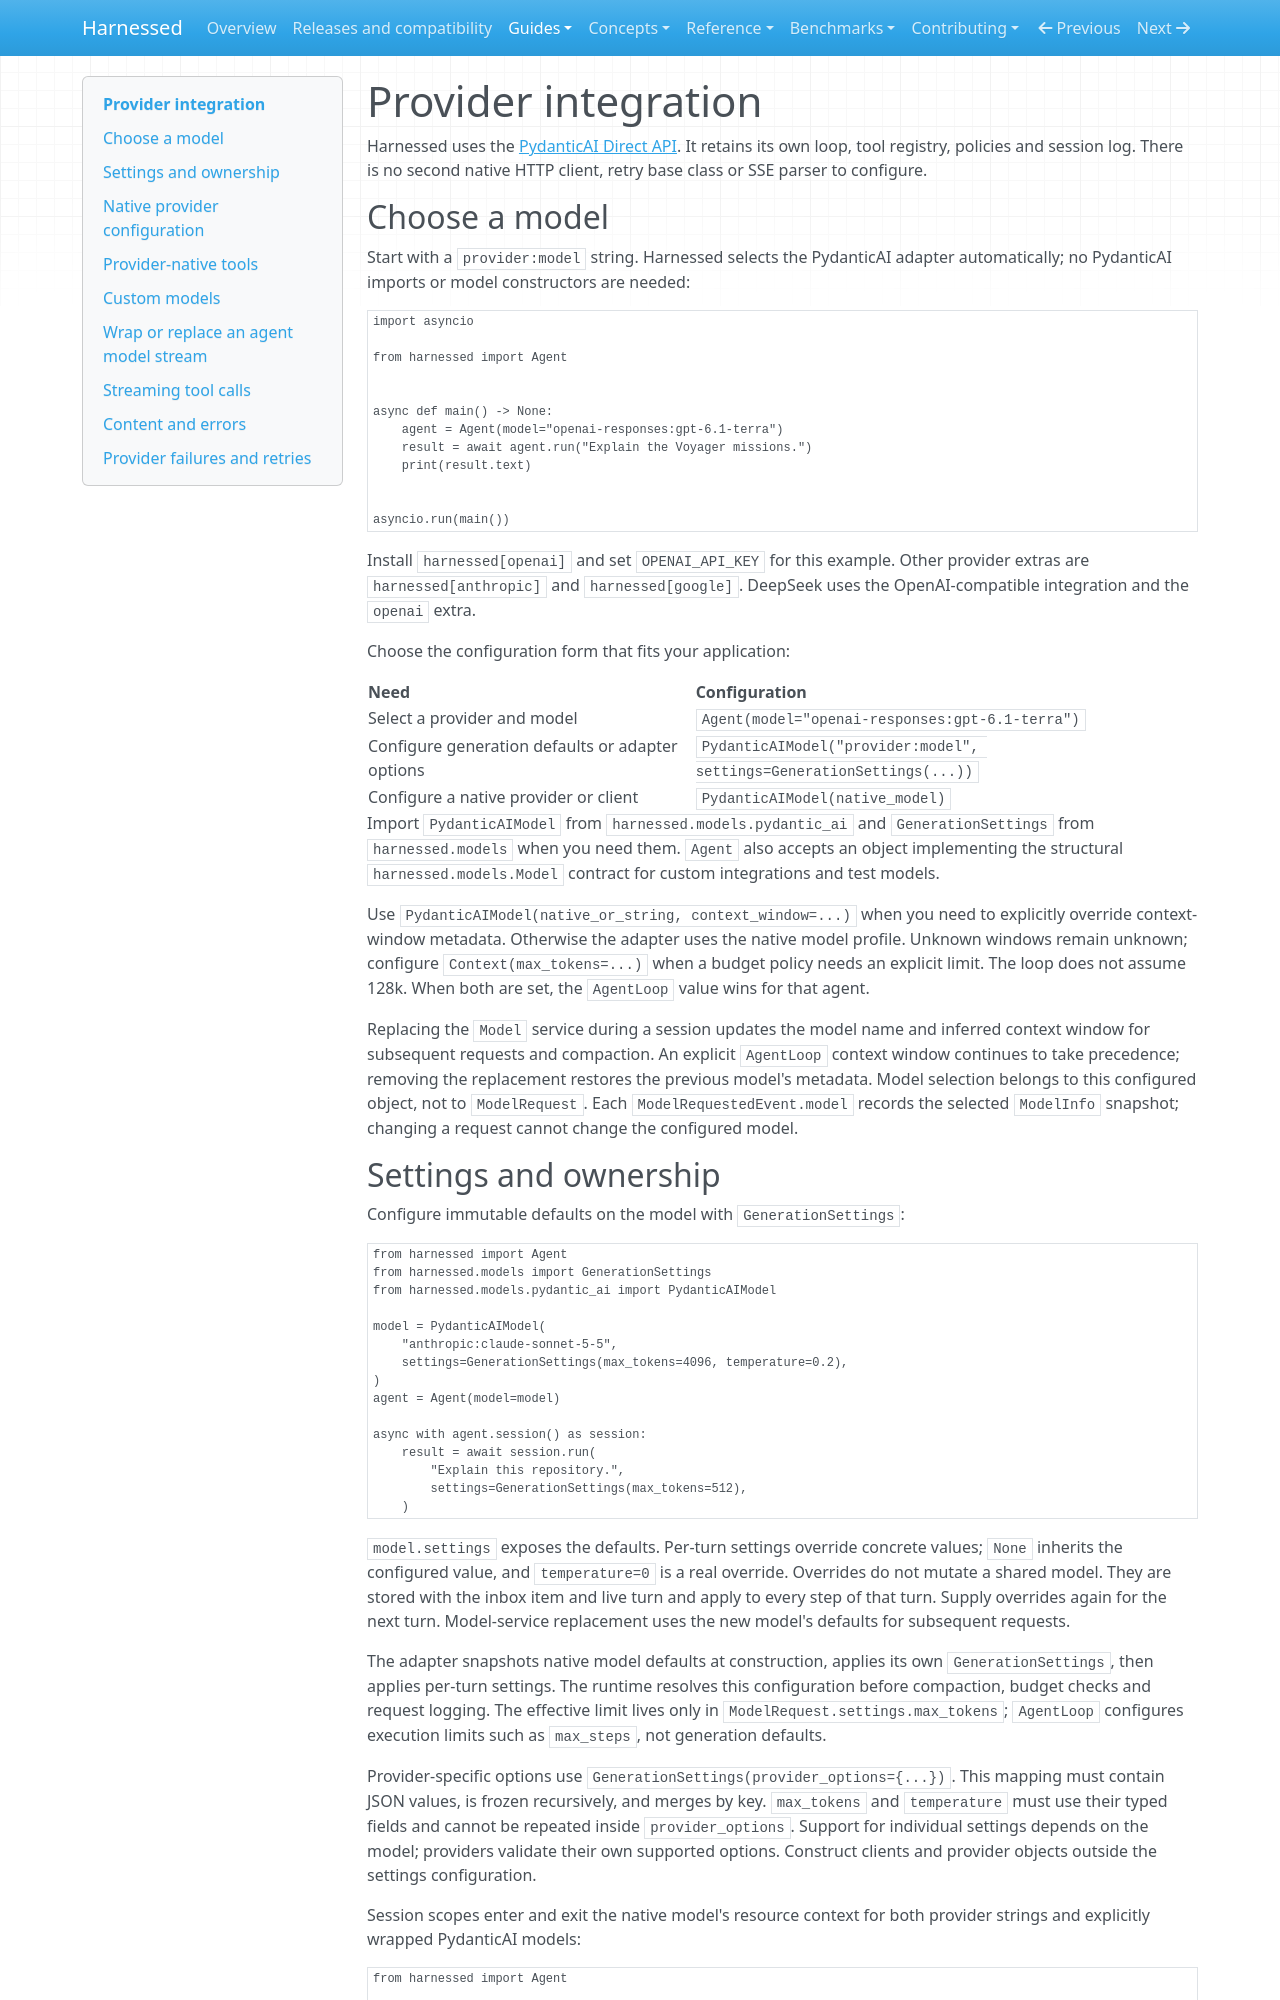

repository: mathisarends/harnessed · page: guides/models/index.html · generator: mkdocs

# Provider integration

Harnessed uses the [PydanticAI Direct API](https://ai.pydantic.dev/direct/). It
retains its own loop, tool registry, policies and session log. There is no second
native HTTP client, retry base class or SSE parser to configure.

## Choose a model

Start with a `provider:model` string. Harnessed selects the PydanticAI adapter
automatically; no PydanticAI imports or model constructors are needed:

```python
import asyncio

from harnessed import Agent


async def main() -> None:
    agent = Agent(model="openai-responses:gpt-6.1-terra")
    result = await agent.run("Explain the Voyager missions.")
    print(result.text)


asyncio.run(main())
```

Install `harnessed[openai]` and set `OPENAI_API_KEY` for this example. Other
provider extras are `harnessed[anthropic]` and `harnessed[google]`. DeepSeek uses
the OpenAI-compatible integration and the `openai` extra.

Choose the configuration form that fits your application:

| Need | Configuration |
| --- | --- |
| Select a provider and model | `Agent(model="openai-responses:gpt-6.1-terra")` |
| Configure generation defaults or adapter options | `PydanticAIModel("provider:model", settings=GenerationSettings(...))` |
| Configure a native provider or client | `PydanticAIModel(native_model)` |

Import `PydanticAIModel` from `harnessed.models.pydantic_ai` and
`GenerationSettings` from `harnessed.models` when
you need them. `Agent` also accepts an object implementing the structural
`harnessed.models.Model` contract for custom integrations and test models.

Use `PydanticAIModel(native_or_string, context_window=...)` when you need to
explicitly override context-window metadata. Otherwise the adapter uses the native
model profile. Unknown windows remain unknown; configure `Context(max_tokens=...)`
when a budget policy needs an explicit limit. The loop does not assume 128k.
When both are set, the `AgentLoop` value wins for that agent.

Replacing the `Model` service during a session updates the model name and inferred
context window for subsequent requests and compaction. An explicit `AgentLoop`
context window continues to take precedence; removing the replacement restores
the previous model's metadata. Model selection belongs to this configured object,
not to `ModelRequest`. Each `ModelRequestedEvent.model` records the selected
`ModelInfo` snapshot; changing a request cannot change the configured model.
